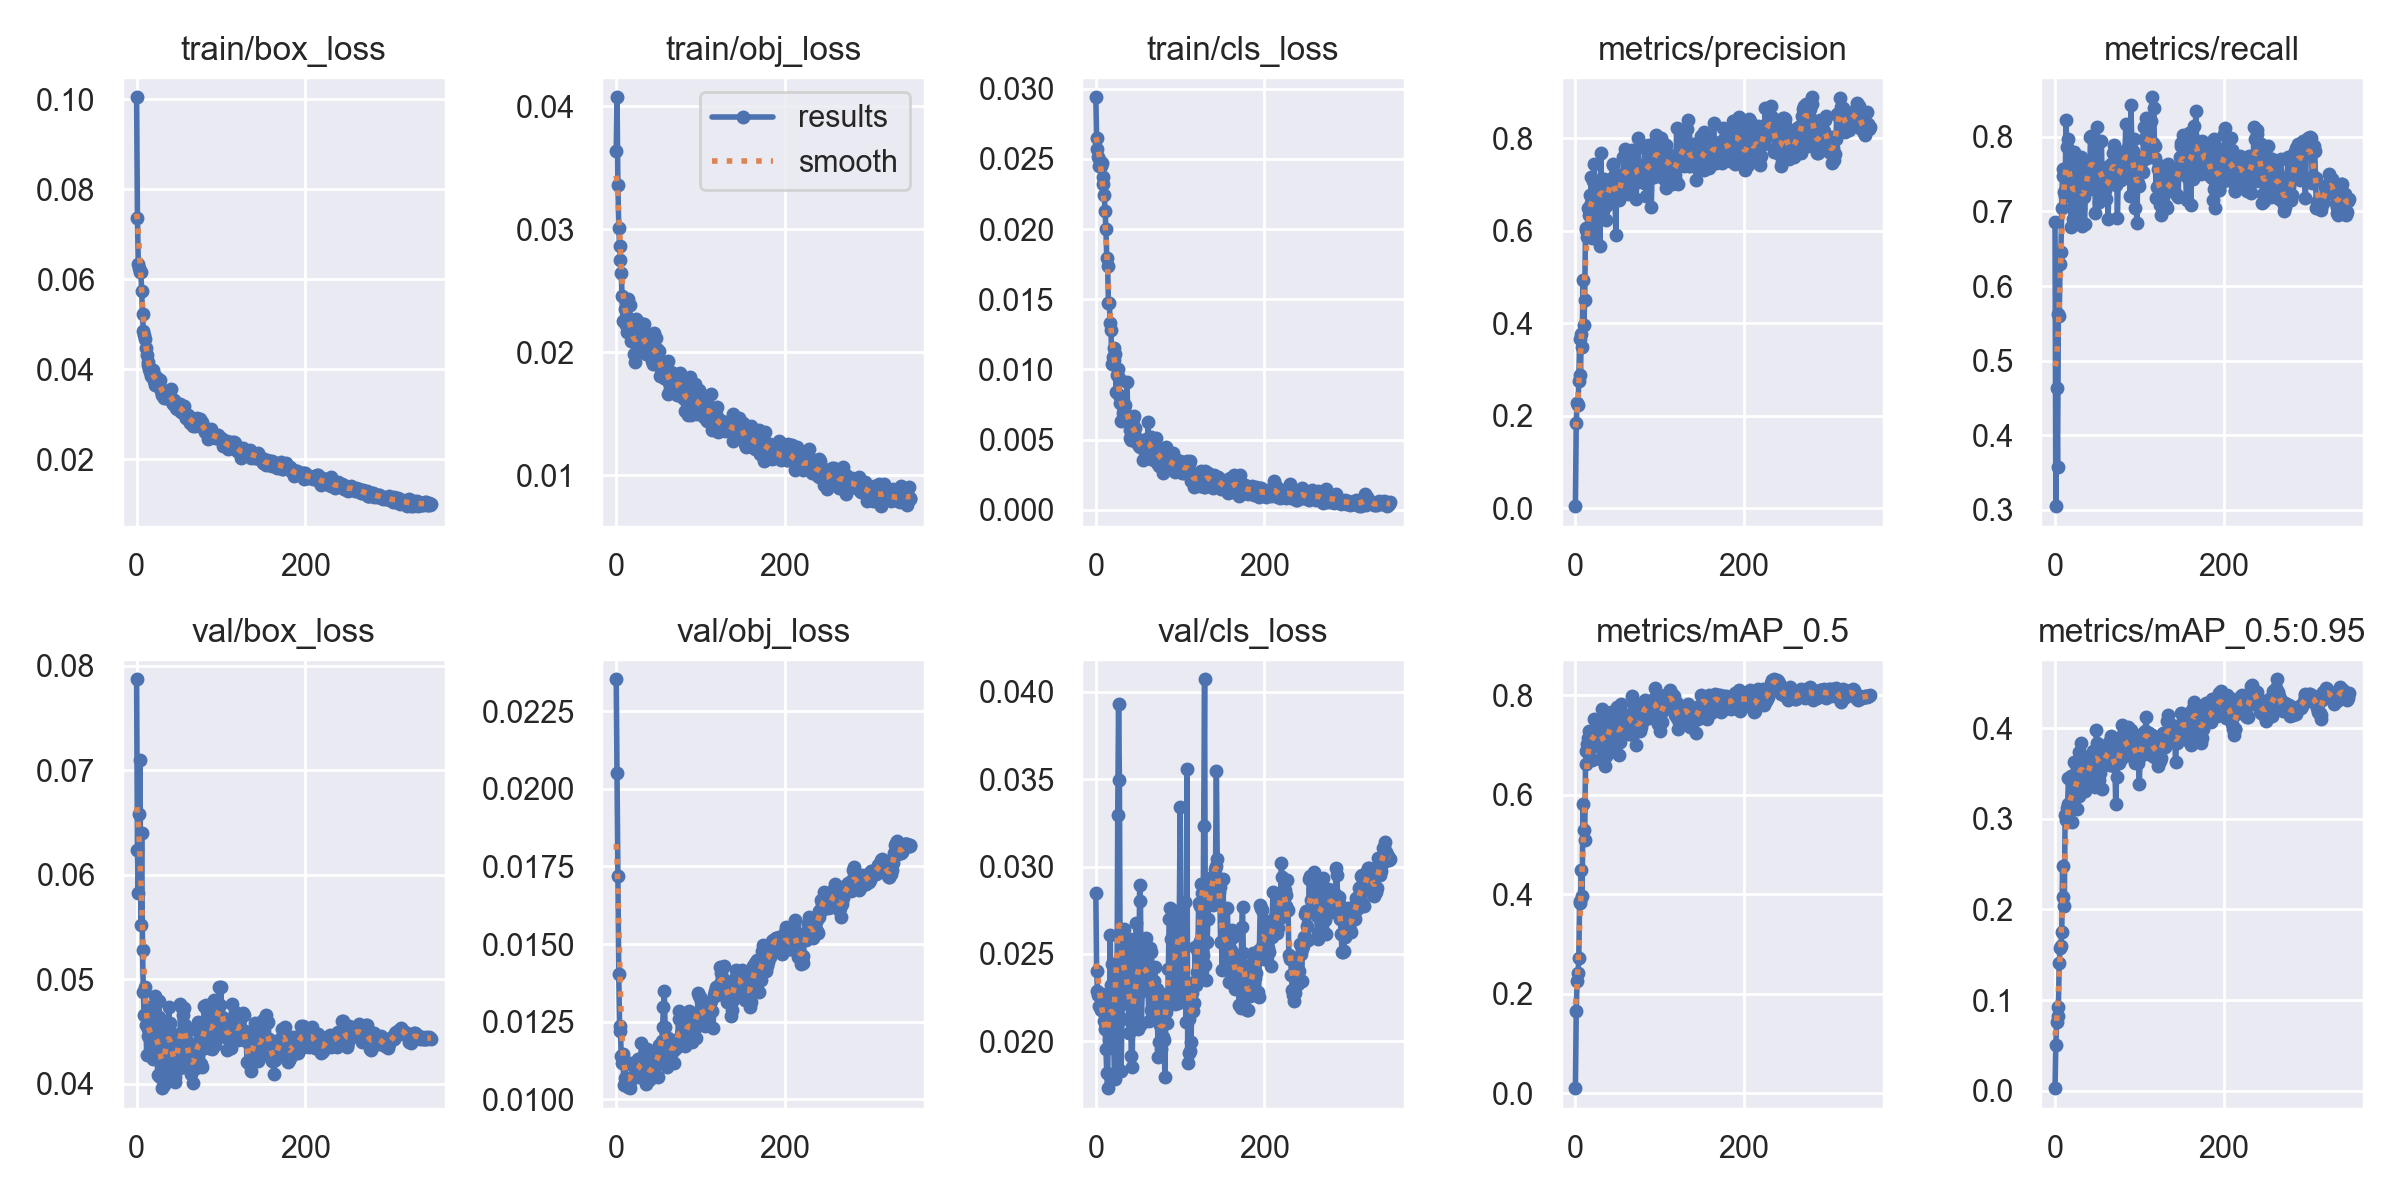

The data file committed next to this chart (first rows):
epoch, train/box_loss, train/obj_loss, train/cls_loss, metrics/precision, metrics/recall, metrics/mAP_0.5, metrics/mAP_0.5:0.95, val/box_loss, val/obj_loss, val/cls_loss, x/lr0, x/lr1, x/lr2
0, 0.1004, 0.03633, 0.02939, 0.004316, 0.6865, 0.0102, 0.002934, 0.07872, 0.02353, 0.02848, 0.0829, 0.0019, 0.0019
1, 0.07354, 0.04073, 0.02647, 0.184, 0.3046, 0.1654, 0.05086, 0.06234, 0.0205, 0.02403, 0.06489, 0.003889, 0.003889
2, 0.06338, 0.03361, 0.02567, 0.2279, 0.4632, 0.2253, 0.07582, 0.05822, 0.01721, 0.02289, 0.04687, 0.005867, 0.005867
3, 0.06252, 0.0301, 0.0251, 0.2225, 0.3576, 0.2408, 0.08218, 0.06583, 0.01402, 0.02265, 0.02883, 0.007833, 0.007833
4, 0.0616, 0.02868, 0.02451, 0.2742, 0.5623, 0.271, 0.09249, 0.07098, 0.01235, 0.02201, 0.01079, 0.009788, 0.009788
5, 0.0615, 0.02753, 0.02488, 0.3667, 0.5596, 0.3875, 0.1406, 0.05525, 0.01221, 0.02268, 0.009859, 0.009859, 0.009859
6, 0.05742, 0.02645, 0.02452, 0.2871, 0.6296, 0.3821, 0.1571, 0.06405, 0.0114, 0.02177, 0.009859, 0.009859, 0.009859
7, 0.05226, 0.02455, 0.02474, 0.3769, 0.6458, 0.4491, 0.1595, 0.05282, 0.01118, 0.0227, 0.00983, 0.00983, 0.00983
8, 0.04839, 0.02252, 0.02324, 0.3478, 0.7053, 0.3963, 0.1751, 0.04881, 0.01146, 0.02202, 0.009802, 0.009802, 0.009802
9, 0.04764, 0.02255, 0.02371, 0.4933, 0.757, 0.5809, 0.2484, 0.04655, 0.01046, 0.02202, 0.009774, 0.009774, 0.009774
10, 0.04663, 0.02349, 0.02245, 0.3956, 0.748, 0.5303, 0.2135, 0.04927, 0.01123, 0.02114, 0.009745, 0.009745, 0.009745
11, 0.04474, 0.02436, 0.02125, 0.4492, 0.7267, 0.5091, 0.2034, 0.04567, 0.01069, 0.0207, 0.009717, 0.009717, 0.009717
12, 0.04314, 0.02223, 0.02002, 0.6051, 0.7203, 0.6627, 0.304, 0.04274, 0.01068, 0.01956, 0.009689, 0.009689, 0.009689
13, 0.04154, 0.02168, 0.01795, 0.6008, 0.8224, 0.6882, 0.2986, 0.04526, 0.01055, 0.01818, 0.009661, 0.009661, 0.009661
14, 0.04087, 0.02434, 0.01738, 0.586, 0.7868, 0.7022, 0.3122, 0.04462, 0.01041, 0.01731, 0.009632, 0.009632, 0.009632
15, 0.04008, 0.02271, 0.01475, 0.6497, 0.7611, 0.7137, 0.3168, 0.0474, 0.01064, 0.02236, 0.009604, 0.009604, 0.009604
16, 0.03929, 0.02388, 0.01477, 0.6331, 0.7976, 0.7289, 0.3448, 0.04429, 0.01036, 0.02006, 0.009576, 0.009576, 0.009576
17, 0.03852, 0.02189, 0.01332, 0.6763, 0.7551, 0.7189, 0.3094, 0.04561, 0.01061, 0.02608, 0.009547, 0.009547, 0.009547
18, 0.0385, 0.02093, 0.01278, 0.661, 0.7388, 0.6939, 0.3084, 0.0443, 0.01066, 0.02323, 0.009519, 0.009519, 0.009519
19, 0.03984, 0.02139, 0.01037, 0.7171, 0.6798, 0.7237, 0.3471, 0.04318, 0.01117, 0.02441, 0.009491, 0.009491, 0.009491
20, 0.03946, 0.02145, 0.0109, 0.5841, 0.7723, 0.6699, 0.2962, 0.04233, 0.01108, 0.01961, 0.009463, 0.009463, 0.009463
21, 0.03728, 0.01985, 0.01152, 0.7075, 0.6904, 0.7198, 0.3278, 0.04543, 0.01106, 0.02077, 0.009434, 0.009434, 0.009434
22, 0.03655, 0.01918, 0.01066, 0.7446, 0.7137, 0.7517, 0.3624, 0.04837, 0.01111, 0.01804, 0.009406, 0.009406, 0.009406
23, 0.0382, 0.02273, 0.0111, 0.5834, 0.7799, 0.7146, 0.3145, 0.0425, 0.01082, 0.01785, 0.009378, 0.009378, 0.009378
24, 0.03808, 0.02163, 0.008412, 0.6711, 0.6899, 0.7065, 0.3358, 0.04421, 0.01075, 0.02126, 0.009349, 0.009349, 0.009349
25, 0.03751, 0.02097, 0.009584, 0.6339, 0.7618, 0.7356, 0.3457, 0.04086, 0.01078, 0.02056, 0.009321, 0.009321, 0.009321
26, 0.03646, 0.01998, 0.01002, 0.6892, 0.6874, 0.7224, 0.3111, 0.04796, 0.0113, 0.03295, 0.009293, 0.009293, 0.009293
27, 0.03735, 0.02091, 0.009407, 0.6793, 0.7517, 0.7335, 0.343, 0.04639, 0.01072, 0.03934, 0.009265, 0.009265, 0.009265
28, 0.0377, 0.02236, 0.008199, 0.7061, 0.739, 0.7446, 0.3737, 0.04067, 0.01082, 0.03498, 0.009236, 0.009236, 0.009236
29, 0.03511, 0.02222, 0.007599, 0.5674, 0.7506, 0.6731, 0.3252, 0.04096, 0.01115, 0.0221, 0.009208, 0.009208, 0.009208
30, 0.03435, 0.02104, 0.006306, 0.7677, 0.7035, 0.7431, 0.3723, 0.03958, 0.01183, 0.0183, 0.00918, 0.00918, 0.00918
31, 0.03484, 0.02179, 0.007639, 0.6929, 0.7736, 0.772, 0.3836, 0.04242, 0.01137, 0.02126, 0.009151, 0.009151, 0.009151
32, 0.03364, 0.02059, 0.00693, 0.7116, 0.6812, 0.7057, 0.3572, 0.03992, 0.01098, 0.02509, 0.009123, 0.009123, 0.009123
33, 0.03433, 0.02232, 0.007196, 0.6424, 0.7223, 0.6976, 0.3406, 0.04436, 0.01131, 0.02641, 0.009095, 0.009095, 0.009095
34, 0.0351, 0.0201, 0.006967, 0.7114, 0.7196, 0.7152, 0.3634, 0.04038, 0.01069, 0.02462, 0.009067, 0.009067, 0.009067
35, 0.03362, 0.01983, 0.00749, 0.6599, 0.6829, 0.6577, 0.3373, 0.04486, 0.01048, 0.02519, 0.009038, 0.009038, 0.009038
36, 0.03415, 0.0206, 0.006402, 0.624, 0.7268, 0.678, 0.3304, 0.0454, 0.01118, 0.02366, 0.00901, 0.00901, 0.00901
37, 0.03469, 0.02081, 0.009144, 0.6915, 0.7658, 0.7061, 0.3547, 0.04343, 0.01163, 0.02239, 0.008982, 0.008982, 0.008982
38, 0.03419, 0.02122, 0.006445, 0.6561, 0.7368, 0.7294, 0.3403, 0.04739, 0.01117, 0.02451, 0.008953, 0.008953, 0.008953
39, 0.03487, 0.02121, 0.006394, 0.6829, 0.7651, 0.7558, 0.3681, 0.04556, 0.01062, 0.02045, 0.008925, 0.008925, 0.008925
40, 0.03365, 0.02009, 0.005688, 0.6884, 0.757, 0.7293, 0.346, 0.04581, 0.01064, 0.02282, 0.008897, 0.008897, 0.008897
41, 0.0357, 0.02036, 0.00511, 0.6879, 0.7296, 0.6993, 0.344, 0.0408, 0.01085, 0.02583, 0.008869, 0.008869, 0.008869
42, 0.03276, 0.02065, 0.004986, 0.7117, 0.7994, 0.766, 0.3665, 0.04415, 0.01083, 0.01915, 0.00884, 0.00884, 0.00884
43, 0.0322, 0.01931, 0.006218, 0.7148, 0.8019, 0.744, 0.3617, 0.04292, 0.01091, 0.01852, 0.008812, 0.008812, 0.008812
44, 0.03315, 0.01904, 0.006504, 0.743, 0.7317, 0.7509, 0.3664, 0.04185, 0.01091, 0.02175, 0.008784, 0.008784, 0.008784
45, 0.03237, 0.02154, 0.00668, 0.744, 0.7527, 0.7341, 0.3747, 0.04022, 0.01129, 0.02328, 0.008755, 0.008755, 0.008755
46, 0.03208, 0.01978, 0.005844, 0.7147, 0.7749, 0.7259, 0.3683, 0.04061, 0.0115, 0.02318, 0.008727, 0.008727, 0.008727
47, 0.03141, 0.02114, 0.005273, 0.6694, 0.7843, 0.746, 0.3678, 0.04156, 0.01112, 0.02108, 0.008699, 0.008699, 0.008699
48, 0.03105, 0.02027, 0.005105, 0.5918, 0.6979, 0.6861, 0.3354, 0.04458, 0.01145, 0.02679, 0.008671, 0.008671, 0.008671
49, 0.03167, 0.01936, 0.004789, 0.7076, 0.7739, 0.7763, 0.3976, 0.04278, 0.01073, 0.02326, 0.008642, 0.008642, 0.008642
50, 0.03105, 0.0192, 0.004876, 0.6699, 0.8128, 0.7518, 0.3834, 0.04479, 0.01123, 0.02068, 0.008614, 0.008614, 0.008614
51, 0.03236, 0.02011, 0.004571, 0.6744, 0.7509, 0.7224, 0.3649, 0.04148, 0.01176, 0.02359, 0.008586, 0.008586, 0.008586
52, 0.032, 0.0181, 0.004581, 0.6673, 0.7123, 0.6804, 0.3422, 0.04766, 0.0113, 0.02896, 0.008557, 0.008557, 0.008557
53, 0.03056, 0.01867, 0.004456, 0.6929, 0.757, 0.7072, 0.3504, 0.04216, 0.01162, 0.02804, 0.008529, 0.008529, 0.008529
54, 0.0304, 0.01877, 0.004775, 0.7209, 0.752, 0.7833, 0.3791, 0.04723, 0.01187, 0.02101, 0.008501, 0.008501, 0.008501
55, 0.03124, 0.01853, 0.004888, 0.7038, 0.7947, 0.7397, 0.3668, 0.04663, 0.01234, 0.02286, 0.008473, 0.008473, 0.008473
56, 0.03173, 0.0184, 0.003559, 0.6851, 0.7386, 0.7329, 0.3334, 0.04725, 0.01296, 0.02329, 0.008444, 0.008444, 0.008444
57, 0.0303, 0.01792, 0.004252, 0.759, 0.7356, 0.7445, 0.3661, 0.04559, 0.01348, 0.02466, 0.008416, 0.008416, 0.008416
58, 0.02924, 0.0182, 0.004342, 0.7229, 0.7278, 0.7374, 0.3598, 0.04404, 0.01232, 0.024, 0.008388, 0.008388, 0.008388
59, 0.02907, 0.019, 0.004302, 0.7769, 0.7294, 0.7493, 0.3712, 0.04427, 0.01116, 0.02593, 0.008359, 0.008359, 0.008359
... 290 more rows
